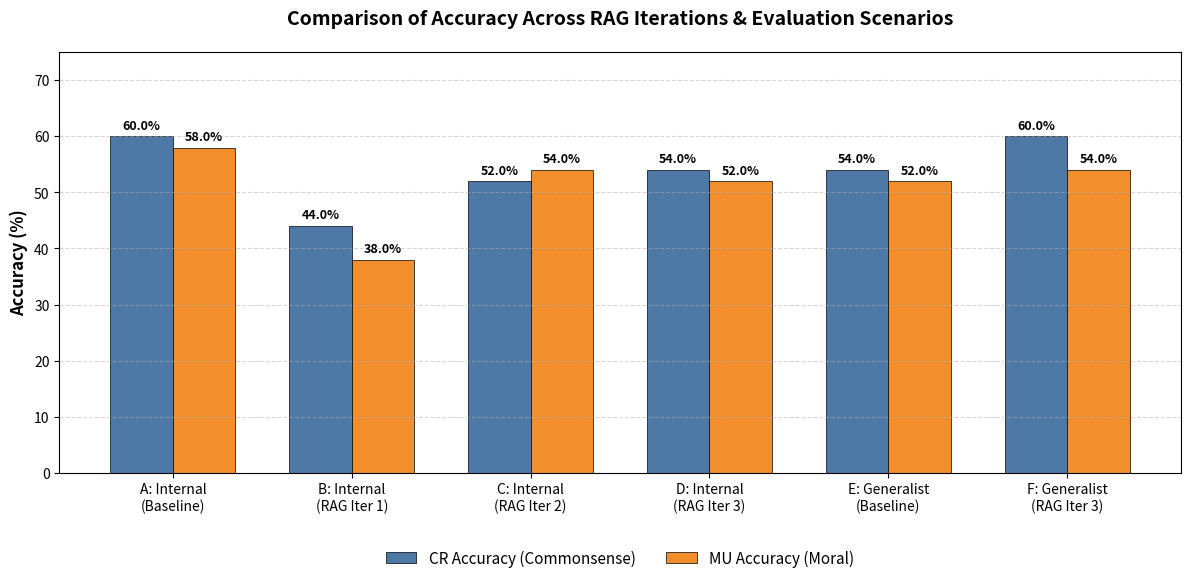

Here is the Python script that generated this plot:
import matplotlib.pyplot as plt
import numpy as np

# ================= 数据准备区域 =================
# 实验组标签
# 您可以在这里修改换行符 \n 来控制标签的显示格式
groups = [
    'A: Internal\n(Baseline)',
    'B: Internal\n(RAG Iter 1)',
    'C: Internal\n(RAG Iter 2)',
    'D: Internal\n(RAG Iter 3)',
    'E: Generalist\n(Baseline)',
    'F: Generalist\n(RAG Iter 3)'
]

# CR (常识推理) 准确率数据
cr_scores = [60.00, 44.00, 52.00, 54.00, 54.00, 60.00]
# MU (寓意理解) 准确率数据
mu_scores = [58.00, 38.00, 54.00, 52.00, 52.00, 54.00]

# ================= 图表绘制配置 =================

# 设置画布大小 (宽, 高) - 建议海报用可以设大一点，例如 (12, 6) 或 (14, 7)
plt.figure(figsize=(12, 6), dpi=300) # dpi=300 保证海报打印清晰度

# 设置柱子的位置和宽度
x = np.arange(len(groups))
width = 0.35  # 柱状图的宽度，0.35 比较适中

# 绘制柱状图
# color 参数推荐：
# 学术蓝: '#4e79a7' (CR), 橙色: '#f28e2b' (MU)
# 或者深蓝: '#1f77b4', 浅蓝: '#aec7e8'
rects1 = plt.bar(x - width/2, cr_scores, width, label='CR Accuracy (Commonsense)', color='#4e79a7', edgecolor='black', linewidth=0.5)
rects2 = plt.bar(x + width/2, mu_scores, width, label='MU Accuracy (Moral)', color='#f28e2b', edgecolor='black', linewidth=0.5)

# ================= 标签与美化 =================

# 设置标题和轴标签
plt.ylabel('Accuracy (%)', fontsize=12, fontweight='bold')
plt.title('Comparison of Accuracy Across RAG Iterations & Evaluation Scenarios', fontsize=14, fontweight='bold', pad=20)

# 设置 x 轴刻度标签
plt.xticks(x, groups, fontsize=10, rotation=0) # rotation 控制标签旋转角度，如果挤在一起可以设为 15 或 30
plt.yticks(np.arange(0, 81, 10), fontsize=10)  # y轴刻度从0到80，步长10
plt.ylim(0, 75) # 设置y轴显示范围，留出顶部空间显示数字

# 添加图例 (Legend)
plt.legend(loc='upper center', bbox_to_anchor=(0.5, -0.15), ncol=2, frameon=False, fontsize=11)
# bbox_to_anchor 用于把图例放到图表外面，防止遮挡柱子

# 开启水平网格线，增加易读性 (zorder=0 保证网格在柱子后面)
plt.grid(axis='y', linestyle='--', alpha=0.5, zorder=0)

# ================= 数值标注函数 =================
def autolabel(rects):
    """在每个柱子上方显示具体数值"""
    for rect in rects:
        height = rect.get_height()
        plt.annotate(f'{height:.1f}%',
                    xy=(rect.get_x() + rect.get_width() / 2, height),
                    xytext=(0, 3),  # 3 points vertical offset
                    textcoords="offset points",
                    ha='center', va='bottom', fontsize=9, fontweight='bold')

# 调用函数显示数值
autolabel(rects1)
autolabel(rects2)

# ================= 保存与显示 =================
plt.tight_layout() # 自动调整布局，防止标签被切掉

# 保存图片 (支持 png, pdf, svg 等格式)
# 建议海报使用 .pdf 或 .svg 矢量格式，放大不失真
plt.savefig('rag_accuracy_comparison.png', dpi=300, bbox_inches='tight')
# plt.savefig('rag_accuracy_comparison.svg', format='svg', bbox_inches='tight')

plt.show()
